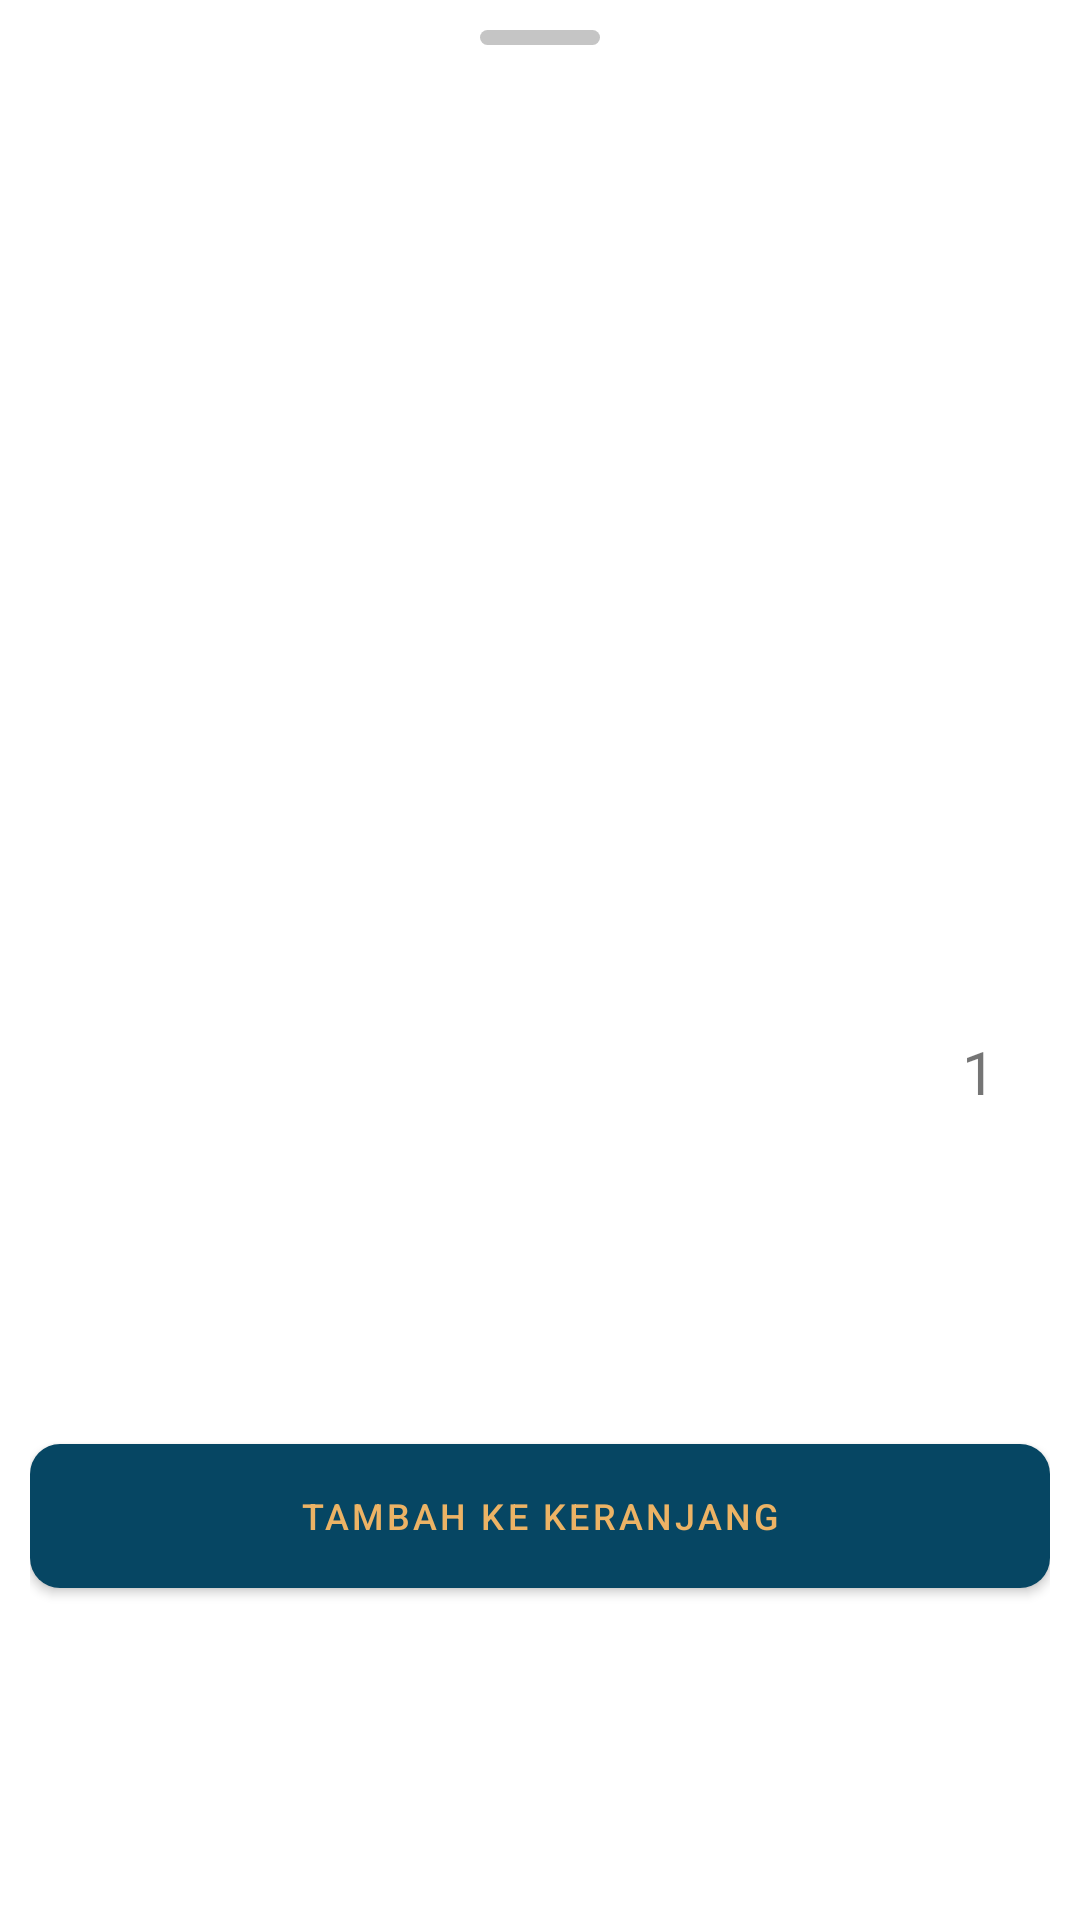

Produce the Android XML layout that renders to this screen, including the resource entries it uses.
<!-- AndroidManifest.xml: application theme Theme.Stockku -->
<!-- res/layout/dialog_cart.xml -->
<?xml version="1.0" encoding="utf-8"?>
<androidx.constraintlayout.widget.ConstraintLayout xmlns:android="http://schemas.android.com/apk/res/android"
    xmlns:app="http://schemas.android.com/apk/res-auto"
    android:layout_width="match_parent"
    android:layout_height="wrap_content"
    android:padding="10dp"
    xmlns:tools="http://schemas.android.com/tools">

    <View
        android:id="@+id/view"
        android:layout_width="40dp"
        android:layout_height="5dp"
        android:background="@drawable/custom_view_dialog"
        app:layout_constraintEnd_toEndOf="parent"
        app:layout_constraintStart_toStartOf="parent"
        app:layout_constraintTop_toTopOf="parent" />

    <ImageView
        android:id="@+id/iv_addcart"
        android:layout_width="250dp"
        android:layout_height="250dp"
        tools:src="@drawable/stockku"
        android:scaleType="centerCrop"
        android:layout_marginTop="20dp"
        app:layout_constraintEnd_toEndOf="parent"
        app:layout_constraintStart_toStartOf="parent"
        app:layout_constraintTop_toBottomOf="@id/view" />

    <TextView
        android:id="@+id/tv_item_addcart"
        android:layout_width="0dp"
        android:layout_height="wrap_content"
        android:layout_marginTop="60dp"
        android:layout_marginEnd="20dp"
        android:textSize="18sp"
        android:textStyle="bold|italic"
        app:layout_constraintEnd_toStartOf="@+id/linearLayout"
        app:layout_constraintStart_toStartOf="parent"
        app:layout_constraintTop_toBottomOf="@+id/iv_addcart"
        tools:text="Coba" />

    <LinearLayout
        android:id="@+id/linearLayout"
        android:layout_width="wrap_content"
        android:layout_height="wrap_content"
        android:layout_alignParentEnd="true"
        android:layout_centerVertical="true"
        android:layout_marginEnd="8dp"
        android:gravity="center"
        android:orientation="horizontal"
        app:layout_constraintBottom_toBottomOf="@+id/tv_item_addcart"
        app:layout_constraintEnd_toEndOf="parent"
        app:layout_constraintTop_toTopOf="@+id/tv_item_addcart">

        <ImageView
            android:id="@+id/iv_minus"
            android:layout_width="wrap_content"
            android:layout_height="wrap_content"
            android:layout_marginEnd="10dp"
            android:contentDescription="@string/minusicon"
            android:src="@drawable/ic_remove" />

        <TextView
            android:id="@+id/tv_indicatorItemCart"
            android:layout_width="wrap_content"
            android:layout_height="wrap_content"
            android:text="@string/indicatorItem"
            android:textSize="20sp" />

        <ImageView
            android:id="@+id/iv_plus"
            android:layout_width="wrap_content"
            android:layout_height="wrap_content"
            android:layout_marginStart="10dp"
            android:contentDescription="@string/plusicon"
            android:src="@drawable/ic_plus" />

    </LinearLayout>

    <Button
        android:id="@+id/btn_cart"
        android:layout_width="match_parent"
        android:layout_height="wrap_content"
        android:layout_marginTop="20dp"
        android:layout_marginBottom="10dp"
        android:background="@drawable/custom_button_app"
        android:text="Tambah ke keranjang"
        android:textColor="@color/primary"
        android:textSize="12sp"
        app:layout_constraintBottom_toBottomOf="parent"
        app:layout_constraintEnd_toEndOf="parent"
        app:layout_constraintStart_toStartOf="parent"
        app:layout_constraintTop_toBottomOf="@+id/linearLayout" />


</androidx.constraintlayout.widget.ConstraintLayout>
<!-- resources referenced by this layout -->
<resources>
  <color name="primary">#ECB365</color>
  <!-- drawable custom_button_app (drawable) -->
  <?xml version="1.0" encoding="utf-8"?>
  <shape android:shape="rectangle"
      xmlns:android="http://schemas.android.com/apk/res/android">
  
      <solid android:color="@color/toolbar_color"/>
      <corners
          android:radius="10dp"/>
  
  
  </shape>
  <!-- drawable custom_view_dialog (drawable) -->
  <?xml version="1.0" encoding="utf-8"?>
  <shape android:shape="rectangle"
      xmlns:android="http://schemas.android.com/apk/res/android">
  
      <corners
          android:radius="20dp"/>
      <solid android:color="#C5C5C5"/>
  
  
  </shape>
  <!-- drawable stockku: png bitmap (drawable, 24285 bytes) -->
  <string name="indicatorItem">1</string>
  <string name="minusicon">minusIcon</string>
  <string name="plusicon">plusIcon</string>
  <style name="Theme.Stockku" parent="Theme.MaterialComponents.Light.NoActionBar">
          
          <item name="colorPrimary">@color/toolbar_color</item>
          <item name="colorPrimaryVariant">@color/toolbar_color</item>
          <item name="colorOnPrimary">@color/white</item>
          
          <item name="colorSecondary">@color/teal_200</item>
          <item name="colorSecondaryVariant">@color/teal_700</item>
          <item name="colorOnSecondary">@color/black</item>
          
          <item name="android:statusBarColor" tools:targetApi="l">?attr/colorPrimaryVariant</item>
          
          <item name="android:actionMenuTextColor">@color/white</item>
      </style>
  <color name="toolbar_color">#064663</color>
  <color name="white">#FFFFFFFF</color>
  <color name="teal_200">#FF03DAC5</color>
  <color name="teal_700">#FF018786</color>
  <color name="black">#FF000000</color>
</resources>
